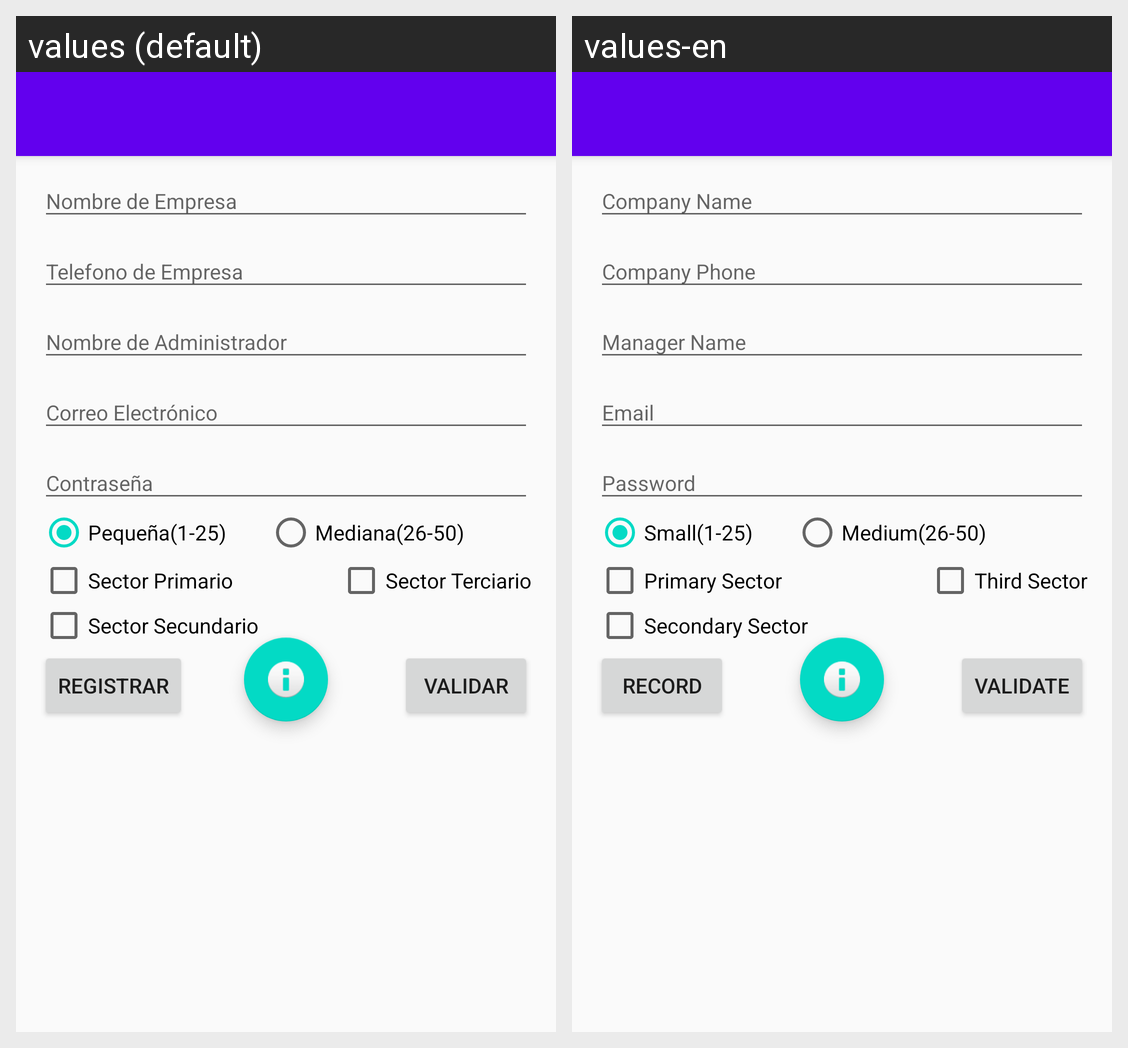

Here is an Android app screen in its default locale and in the app's own translations. Write out the translated-string differences for the strings that appear on this screen.
Android screen res/layout/actividad_registro.xml rendered under 2 locales, left to right: values (default), values-en. Device: Nexus 5 (rendered at 1080×1920; each locale shown at half size, 540×960, under a caption strip naming it); theme AppTheme.
Strings drawn on this screen, with the default value and each locale's value (text and hints the layout hard-codes, and strings that could not be matched under every locale, appear in the picture but are not listed):

mediana
  values: Mediana(26-50)
  values-en: Medium(26-50)

sector1
  values: Sector Primario
  values-en: Primary Sector

sector2
  values: Sector Secundario
  values-en: Secondary Sector

sector3
  values: Sector Terciario
  values-en: Third Sector

registrar
  values: REGISTRAR
  values-en: RECORD

validar
  values: VALIDAR
  values-en: VALIDATE
